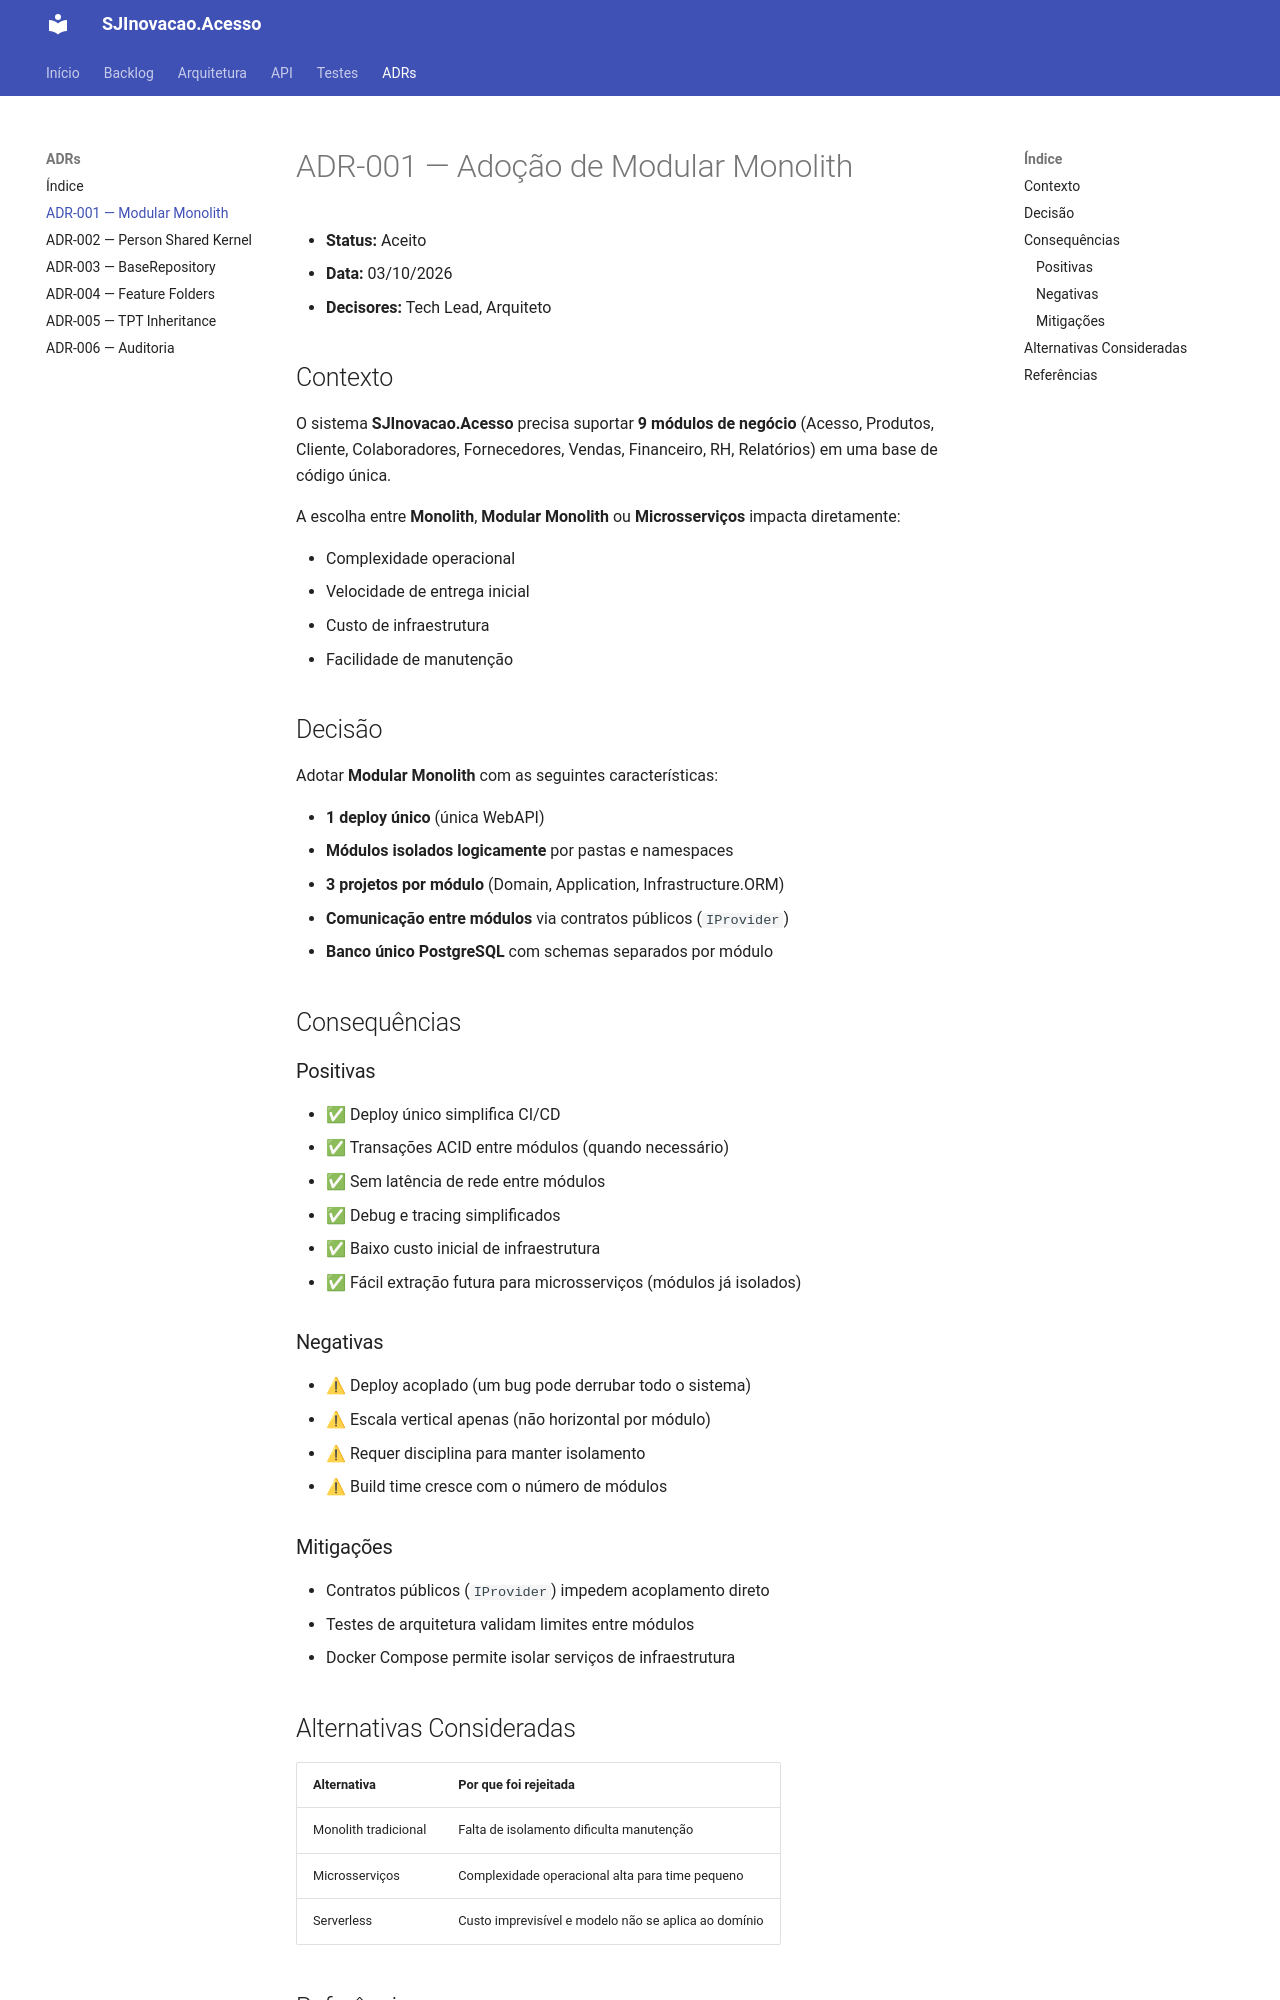

repository: jesuino-treinamento/SJInovacao.Acesso · page: docs/adr/001-modular-monolith/index.html · generator: jekyll

# ADR-001 — Adoção de Modular Monolith

- **Status:** Aceito
- **Data:** 03/10/2026
- **Decisores:** Tech Lead, Arquiteto

## Contexto

O sistema **SJInovacao.Acesso** precisa suportar **9 módulos de negócio** (Acesso, Produtos, Cliente, Colaboradores, Fornecedores, Vendas, Financeiro, RH, Relatórios) em uma base de código única.

A escolha entre **Monolith**, **Modular Monolith** ou **Microsserviços** impacta diretamente:

- Complexidade operacional
- Velocidade de entrega inicial
- Custo de infraestrutura
- Facilidade de manutenção

## Decisão

Adotar **Modular Monolith** com as seguintes características:

- **1 deploy único** (única WebAPI)
- **Módulos isolados logicamente** por pastas e namespaces
- **3 projetos por módulo** (Domain, Application, Infrastructure.ORM)
- **Comunicação entre módulos** via contratos públicos (`IProvider`)
- **Banco único PostgreSQL** com schemas separados por módulo

## Consequências

### Positivas

- ✅ Deploy único simplifica CI/CD
- ✅ Transações ACID entre módulos (quando necessário)
- ✅ Sem latência de rede entre módulos
- ✅ Debug e tracing simplificados
- ✅ Baixo custo inicial de infraestrutura
- ✅ Fácil extração futura para microsserviços (módulos já isolados)

### Negativas

- ⚠ Deploy acoplado (um bug pode derrubar todo o sistema)
- ⚠ Escala vertical apenas (não horizontal por módulo)
- ⚠ Requer disciplina para manter isolamento
- ⚠ Build time cresce com o número de módulos

### Mitigações

- Contratos públicos (`IProvider`) impedem acoplamento direto
- Testes de arquitetura validam limites entre módulos
- Docker Compose permite isolar serviços de infraestrutura

## Alternativas Consideradas

<table>
<thead>
<tr>
<th>Alternativa</th>
<th>Por que foi rejeitada</th>
</tr>
</thead>
<tbody>
<tr>
<td>Monolith tradicional</td>
<td>Falta de isolamento dificulta manutenção</td>
</tr>
<tr>
<td>Microsserviços</td>
<td>Complexidade operacional alta para time pequeno</td>
</tr>
<tr>
<td>Serverless</td>
<td>Custo imprevisível e modelo não se aplica ao domínio</td>
</tr>
</tbody>
</table>
